The GitHub repository Premanshu-Kumar/Pancreatic-Cancer-Detection-Using-Transfer-Learning contains a labelled image folder "processed" with 2 categories: cancerous, normal. Examples follow, each with its label.

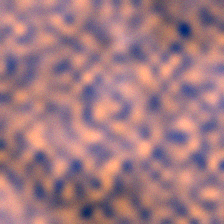
Label: cancerous

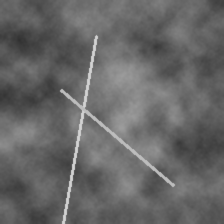
Label: normal

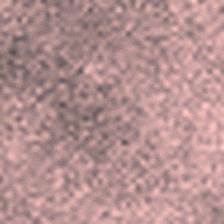
Label: normal

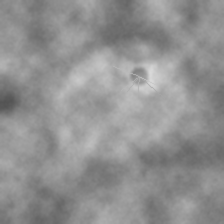
Label: cancerous

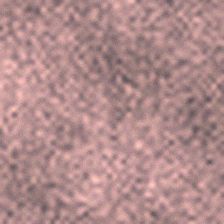
Label: normal

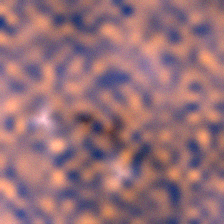
Label: cancerous
